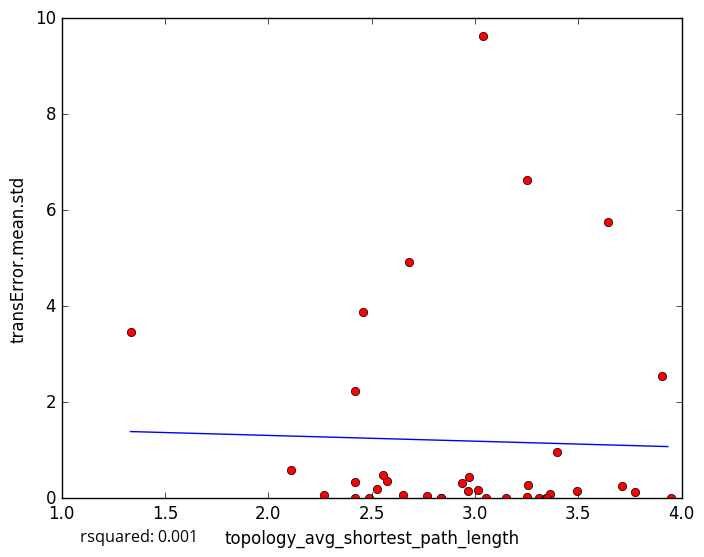

The file beside this chart, header and first rows:
topology_avg_shortest_path_length, transError.mean.std
3.251, 0.02687
3.361, 0.08188
2.766, 0.0387
2.525, 0.1959
2.418, 0.00292
2.833, 0.0
3.776, 0.1234
2.269, 0.06986
2.681, 4.923
3.04, 9.62
3.308, 0.0
3.494, 0.1565
3.15, 0.0
3.258, 0.2777
2.971, 0.4487
2.421, 0.3473
2.576, 0.3548
3.344, 0.0
2.654, 0.05849
3.054, 0.0
2.935, 0.3213
2.556, 0.4772
3.71, 0.2555
1.333, 3.456
2.838, 0.0
2.458, 3.877
2.111, 0.5967
2.42, 2.237
3.016, 0.1634
3.395, 0.9679
3.348, 0.0
3.906, 2.548
3.253, 6.634
2.485, 0.0
3.641, 5.745
3.947, 0.0
2.967, 0.1545
5-Fold RMSE:, 2.015, 1.193, 3.505, 2.29, 2.29
Average 5-Fold RMSE:, 2.139
5-Fold rsquared:, -0.04094, -0.04382, -0.02689, -0.04573, -0.04573
Average 5-Fold rsquared:, -0.08114
